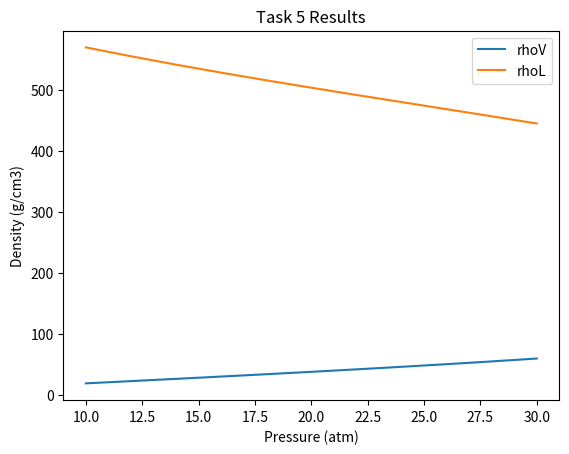

Reproduce this figure in Python.
# Experiemnt6_Task1_template

import numpy as np
from scipy import optimize
import matplotlib.pyplot as plt
import pandas as pd

# gas constant.
R = 0.08206

# Feed temperature?
# Temperature in oC
T = 59
# Pressure in atm.
Pop = np.arange(10.0, 32.0, 2.0)

# Feed molar flow rate, mol/s.
F = 1
# Feed composition in mole fraction.
z = np.array([0.3977, 0.2926, 0.1997, 0.0731, 0.0369])

Nn = len(Pop)
n = len(z)


def fugacity(mf, W):
    # Critical values:
    CPT = np.array([[48.2, 305.5, 0.099],  # Ethane
                    [42.0, 370.0, 0.153],  # Propane
                    [37.5, 425.2, 0.199],  # Butane
                    [33.75, 469.6, 0.254],  # Pentane
                    [30.32, 507.9, 0.300]])  # Hexane

    # --Task 1: Using the PR Equation
    # Equation 12
    a = 0.45724 * R ** 2 * CPT[:, 1] ** 2 / CPT[:, 0] * (
            1 + (0.37464 + 1.54226 * CPT[:, 2] - 0.26992 * CPT[:, 2] ** 2) * (
            1 - np.sqrt((T + 273.15) / CPT[:, 1]))) ** 2
    # Equation 13
    b = 0.07780 * R * CPT[:, 1] / CPT[:, 0]

    A = a * P / R ** 2 / (T + 273.15) ** 2
    B = b * P / R / (T + 273.15)

    Aprod = np.outer(A, A)
    # Equation 26
    Aij = (1 - 0.012) * Aprod ** 0.5
    Am = np.dot(mf, np.dot(Aij, mf))
    # Equation 25
    Bm = np.dot(mf, B)

    # Equation 14
    poly = [1, (Bm - 1), (Am - 2 * Bm - 3 * Bm ** 2), (Bm ** 3 + Bm ** 2 - Am * Bm)]
    Z = np.roots(poly)
    if W == 0:
        Zm = min(Z)
    else:
        Zm = max(Z)

    # Equation 27
    phi = np.exp(B / Bm * (Zm - 1) - np.log(Zm - Bm) - Am / 2 / np.sqrt(2) /
                 Bm * (2 * np.dot(mf, Aij) / Am - B / Bm) * np.log(
        (Zm + (1 + np.sqrt(2)) * Bm) / (Zm + (1 - np.sqrt(2)) * Bm)))

    return phi, Zm


def ProcessEquations(m, P):
    fp = np.zeros(2 * n + 1)
    x = m[0:n]  # Mole fractions of liquid phase.
    y = m[n:-1]  # Mole fraction of vapor phase.
    alpha = m[-1]  # Ratio of vaporization.

    phiL, Zm = fugacity(x, 0)  # Fugasity coefficient of liquid
    phiV, Zm = fugacity(y, 1)  # Fugasity coefficient of vapor

    k = phiL / phiV  # Equilibrium constant
    print(k)

    fp[0:n] = y - k * x
    fp[n:2 * n] = x - z / (1 + alpha * (k - 1))
    fp[2 * n] = sum(z * (1 - k) / (1 + alpha * (k - 1)))  # Equation 8
    return (fp)


Results1 = np.zeros((Nn, 2 * n + 2))

mvL = np.zeros(Nn)
mvV = np.zeros(Nn)
mmL = np.zeros(Nn)
mmV = np.zeros(Nn)
Results1 = np.zeros((Nn, 2 * n + 2))

for i in range(Nn):

    P = Pop[i]

    mo = [0.3, 0.1, 0.2, 0.2, 0.2, 0.5, 0.3, 0.1, 0.05, 0.05, 0.5]  # Initial guessed values for unkowns

    m = optimize.fsolve(ProcessEquations, mo, args=(P,), xtol=1e-6)  # Solve the set of nonlinear equation.

    fp = np.zeros(2 * n + 1)
    x = m[0:n]  # Mole fractions of liquid phase.
    y = m[n:-1]  # Mole fraction of vapor phase.
    alpha = m[-1]  # Ratio of vaporization.

    phiL, ZL = fugacity(x, 0)
    phiV, ZV = fugacity(y, 1)
    mvL[i] = ZL * R * (T + 273.15) / P  # Molar volume (L/mol)
    mvV[i] = ZV * R * (T + 273.15) / P

    mm = np.array([30.04, 44.10, 58.12, 72.15, 86.18])  # molar mass vector
    mmL[i] = np.dot(x, mm)  # Average molar mass (g/mol) of liquid.
    mmV[i] = np.dot(y, mm)

    Results1[i, 0] = P
    Results1[i, 1:] = m

rhoL = mmL / mvL  # Density (g/cm3) of liquid.
rhoV = mmV / mvV

print("-="*60)
print('P', Pop)
print('rhoV', rhoV)
print('rhoL', rhoL)

plt.plot(Pop, rhoV, label='rhoV')
plt.title('Task 5 Results')
plt.xlabel('Pressure (atm)')
plt.ylabel('Density (g/cm3)')
plt.legend()
plt.show()

plt.plot(Pop, rhoL, label='rhoL')
plt.title('Task 5 Results')
plt.xlabel('Pressure (atm)')
plt.ylabel('Density (g/cm3)')
plt.legend()
plt.show()
